Image classification data set "finalCAIProject" (jacobgale21/finalCAIProject on GitHub). Class labels (12): backpack, book, calculator, chair, clock, desk, keychain, laptop, paper, pen, phone, water bottle.

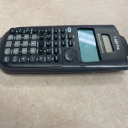
Label: calculator

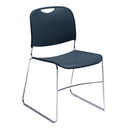
Label: chair

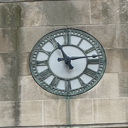
Label: clock

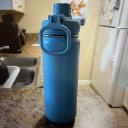
Label: water bottle

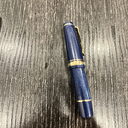
Label: pen

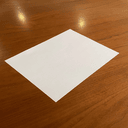
Label: paper
